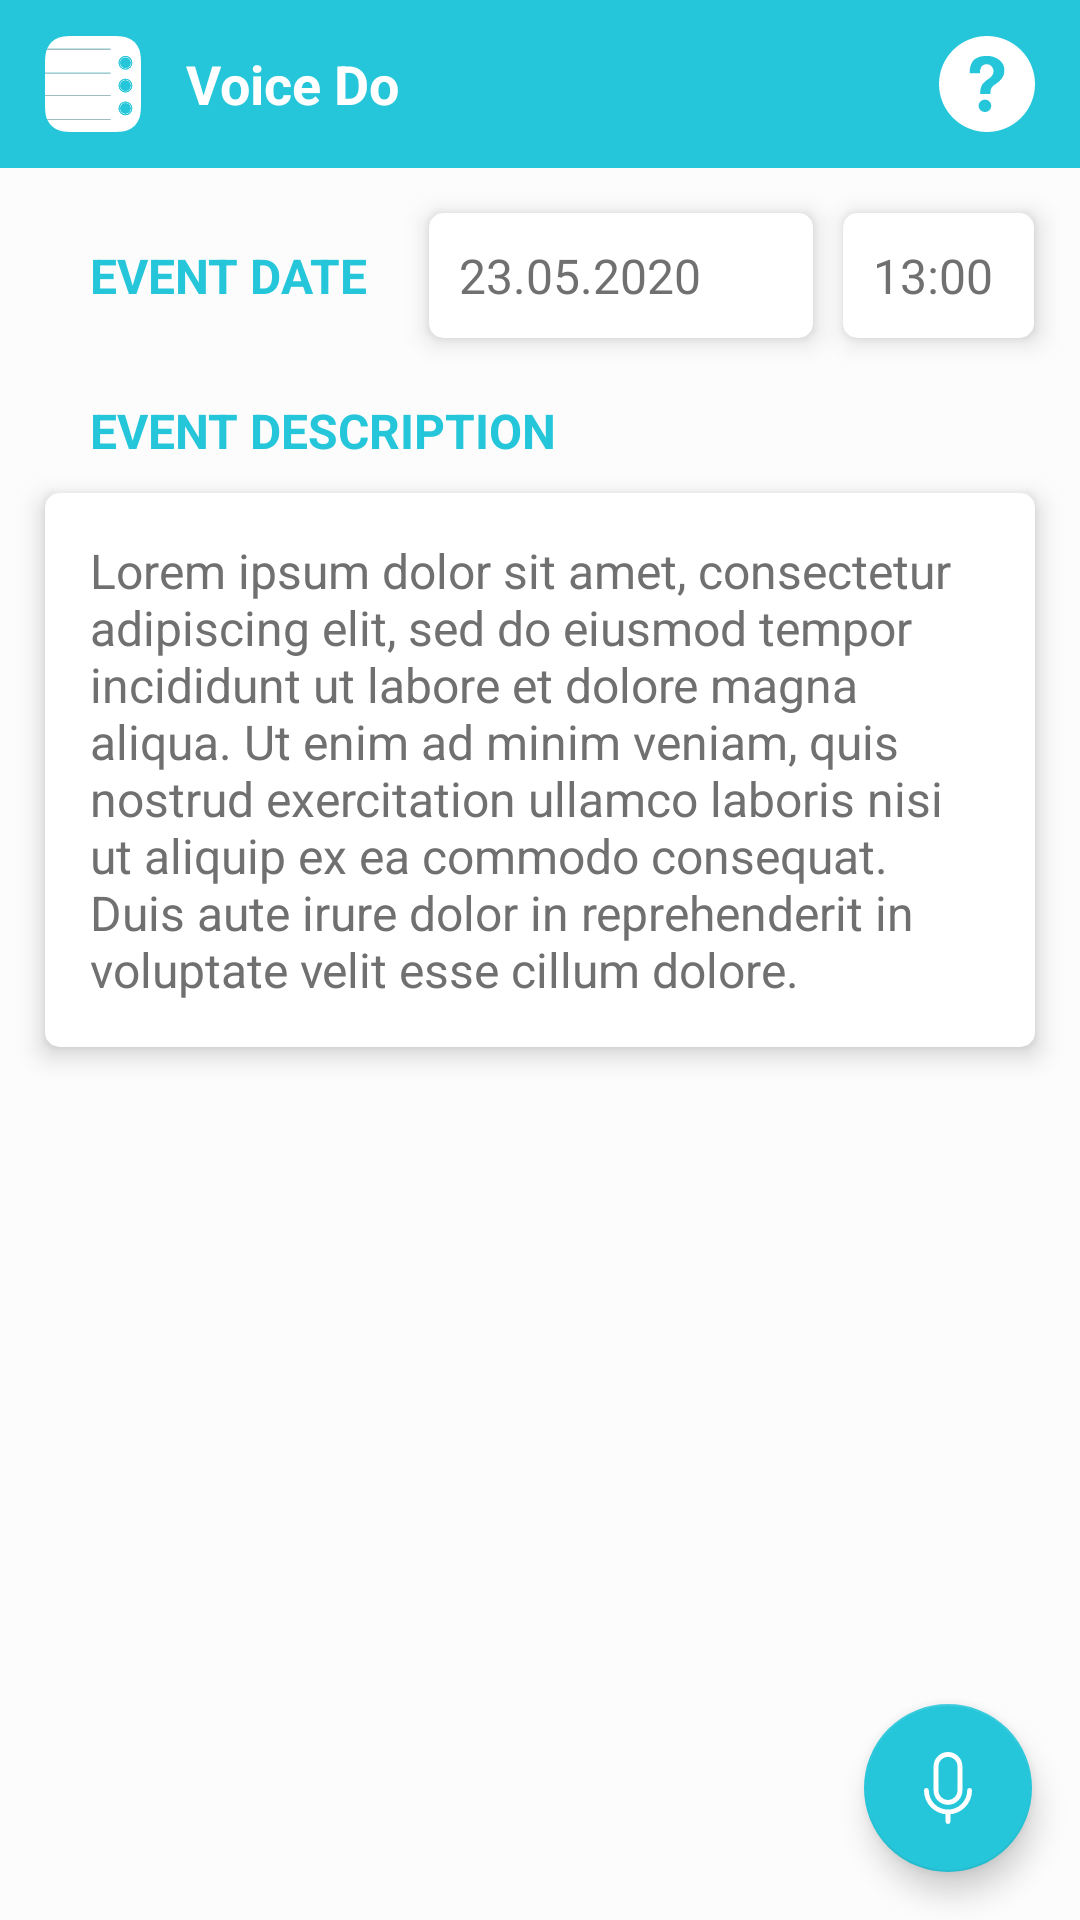

Write the Android layout XML for this screen, with the resource values it uses.
<!-- AndroidManifest.xml: application theme Theme.VoiceDo.NoActionBar -->
<!-- res/layout/event_activity.xml -->
<?xml version="1.0" encoding="utf-8"?>
<RelativeLayout
    xmlns:android="http://schemas.android.com/apk/res/android"
    android:layout_width="match_parent"
    android:layout_height="match_parent"
    android:background="@color/screen_background">

    <include layout="@layout/toolbar"/>

    <LinearLayout
        android:layout_width="match_parent"
        android:layout_height="wrap_content"

        android:layout_below="@id/app_bar"
        android:layout_alignParentBottom="true"
        android:padding="@dimen/default_spacing"
        android:clipToPadding="false"
        android:clipChildren="false"
        android:orientation="vertical">

        <LinearLayout
            android:layout_width="match_parent"
            android:layout_height="wrap_content"
            android:clipToPadding="false"
            android:weightSum="1">

            <TextView
                android:id="@+id/label_date"
                android:layout_width="0dp"
                android:layout_weight="0.4"
                android:layout_height="wrap_content"
                android:padding="@dimen/default_spacing_small"
                android:paddingStart="@dimen/default_spacing"

                android:textStyle="bold"
                android:textColor="@color/primary"
                android:textSize="@dimen/font_small"
                android:textAllCaps="true"

                android:text="@string/label_event_date"/>

            <EditText
                android:id="@+id/input_date"
                android:layout_width="0dp"
                android:layout_weight="0.4"
                android:layout_height="wrap_content"
                android:padding="@dimen/default_spacing_small"

                android:background="@drawable/card_background"
                android:orientation="vertical"
                android:elevation="@dimen/card_elevation"

                android:textColor="@color/font_dark"
                android:textSize="@dimen/font_small"
                android:text="@string/mock_event_full_date"
                android:textAllCaps="true"/>

            <EditText
                android:id="@+id/input_time"
                android:layout_width="0dp"
                android:layout_weight="0.2"
                android:layout_height="wrap_content"
                android:padding="@dimen/default_spacing_small"

                android:layout_marginBottom="@dimen/default_spacing_small"
                android:layout_marginStart="@dimen/default_spacing_small"
                android:background="@drawable/card_background"
                android:orientation="vertical"
                android:elevation="@dimen/card_elevation"

                android:textColor="@color/font_dark"
                android:textSize="@dimen/font_small"
                android:text="@string/mock_event_time"
                android:textAllCaps="true"/>
        </LinearLayout>

        <TextView
            android:id="@+id/label_description"
            android:layout_width="match_parent"
            android:layout_height="wrap_content"
            android:padding="@dimen/default_spacing_small"
            android:paddingStart="@dimen/default_spacing"

            android:textStyle="bold"
            android:textColor="@color/primary"
            android:textSize="@dimen/font_small"
            android:textAllCaps="true"

            android:text="@string/label_event_description"/>

        <EditText
            android:id="@+id/input_description"
            android:layout_width="match_parent"
            android:layout_height="wrap_content"
            android:padding="@dimen/default_spacing"

            android:layout_marginBottom="@dimen/card_spacing"
            android:background="@drawable/card_background"
            android:orientation="vertical"
            android:elevation="@dimen/card_elevation"

            android:textColor="@color/font_dark"
            android:textSize="@dimen/font_small"
            android:text="@string/mock_very_long_text"/>
    </LinearLayout>

    <com.google.android.material.floatingactionbutton.FloatingActionButton
        android:id="@+id/fab"
        android:layout_width="@dimen/fab_size"
        android:layout_height="@dimen/fab_size"

        android:layout_alignParentEnd="true"
        android:layout_alignParentBottom="true"

        android:layout_margin="@dimen/fab_margin"

        android:src="@drawable/ic_microphone"
        android:contentDescription="@string/icon_micro"/>
</RelativeLayout>
<!-- res/layout/toolbar.xml (included above) -->
<com.google.android.material.appbar.AppBarLayout
    xmlns:android="http://schemas.android.com/apk/res/android"

    android:layout_width="match_parent"
    android:layout_height="?attr/actionBarSize"
    android:layout_alignParentTop="true"

    android:id="@+id/app_bar"
    android:background="?attr/colorPrimary">

    <RelativeLayout
        android:layout_width="match_parent"
        android:layout_height="match_parent">

        <ImageView
            android:id="@+id/app_icon"

            android:layout_width="@dimen/toolbar_icon_size"
            android:layout_height="@dimen/toolbar_icon_size"

            android:layout_marginHorizontal="@dimen/default_spacing"
            android:layout_centerVertical="true"

            android:src="@drawable/ic_logo"
            android:contentDescription="@string/app_name"/>

        <TextView
            android:id="@+id/toolbar_label"
            android:layout_width="match_parent"
            android:layout_height="match_parent"

            android:text="@string/app_name"
            android:textColor="@color/font_light"
            android:textSize="@dimen/font_medium"
            android:textStyle="bold"

            android:gravity="center_vertical"
            android:layout_toEndOf="@id/app_icon"
            android:layout_toStartOf="@id/info_icon"
            />

        <ImageButton
            android:id="@+id/info_icon"

            android:layout_width="@dimen/toolbar_icon_size"
            android:layout_height="@dimen/toolbar_icon_size"

            android:layout_marginHorizontal="@dimen/default_spacing"
            android:layout_centerVertical="true"
            android:layout_alignParentEnd="true"

            android:src="@drawable/ic_help"
            android:contentDescription="@string/app_name"
            android:backgroundTint="@color/primary"/>
    </RelativeLayout>
</com.google.android.material.appbar.AppBarLayout>
<!-- resources referenced by this layout -->
<resources>
  <color name="font_dark">#707070</color>
  <color name="font_light">#FFF</color>
  <color name="primary">#26C6DA</color>
  <color name="screen_background">#FCFCFC</color>
  <dimen name="card_elevation">5dp</dimen>
  <dimen name="card_spacing">20dp</dimen>
  <dimen name="default_spacing">15dp</dimen>
  <dimen name="default_spacing_small">10dp</dimen>
  <dimen name="fab_margin">16dp</dimen>
  <dimen name="fab_size">56dp</dimen>
  <dimen name="font_medium">18sp</dimen>
  <dimen name="font_small">16sp</dimen>
  <dimen name="toolbar_icon_size">32dp</dimen>
  <!-- drawable card_background (drawable) -->
  <?xml version="1.0" encoding="utf-8"?>
  <layer-list xmlns:android="http://schemas.android.com/apk/res/android" >
      <item>
          <shape android:shape="rectangle">
              <solid android:color="@color/font_light" />
              <stroke android:width="@dimen/card_border" android:color="@color/card_background" android:background="@color/card_background"/>
              <corners android:radius="@dimen/card_radius"/>
          </shape>
      </item>
  </layer-list>
  <!-- drawable ic_microphone (drawable) -->
  <vector xmlns:android="http://schemas.android.com/apk/res/android"
      android:width="20dp"
      android:height="30dp"
      android:viewportWidth="20"
      android:viewportHeight="30">
    <path
        android:pathData="M10,26A10,10 0,0 1,0 16a1,1 0,0 1,2 0,8 8,0 0,0 16,0 1,1 0,0 1,2 0A10,10 0,0 1,10 26Z"
        android:fillColor="#fff"/>
    <path
        android:pathData="M10,30a1,1 0,0 1,-1 -1L9,25a1,1 0,0 1,2 0v4A1,1 0,0 1,10 30Z"
        android:fillColor="#fff"/>
    <path
        android:pathData="M10,22a6,6 0,0 1,-6 -6L4,6A6,6 0,0 1,16 6L16,16A6,6 0,0 1,10 22ZM10,2a4,4 0,0 0,-4 4L6,16a4,4 0,0 0,8 0L14,6A4,4 0,0 0,10 2Z"
        android:fillColor="#fff"/>
  </vector>
  <string name="app_name">Voice Do</string>
  <string name="icon_micro">Micrófono</string>
  <string name="label_event_date">Event date</string>
  <string name="label_event_description">Event description</string>
  <string name="mock_event_full_date">23.05.2020</string>
  <string name="mock_event_time">13:00</string>
  <string name="mock_very_long_text">Lorem ipsum dolor sit amet, consectetur adipiscing elit, sed
          do eiusmod tempor incididunt ut labore et dolore magna aliqua. Ut enim ad minim veniam, quis
          nostrud exercitation ullamco laboris nisi ut aliquip ex ea commodo consequat. Duis aute irure
          dolor in reprehenderit in voluptate velit esse cillum dolore.</string>
  <style name="Theme.VoiceDo.NoActionBar" parent="Theme.MaterialComponents.NoActionBar">
          <item name="colorPrimary">@color/primary</item>
          <item name="colorPrimaryVariant">@color/primary_dark</item>
          <item name="colorOnPrimary">@color/font_light</item>
  
          <item name="colorSecondary">@color/primary</item>
          <item name="colorSecondaryVariant">@color/primary_dark</item>
          <item name="colorOnSecondary">@color/font_light</item>
  
          <item name="android:statusBarColor" tools:targetApi="l">@color/primary_dark</item>
      </style>
  <dimen name="card_border">2dp</dimen>
  <color name="card_background">#FFF</color>
  <dimen name="card_radius">4dp</dimen>
  <color name="primary_dark">#26C6DA</color>
</resources>
